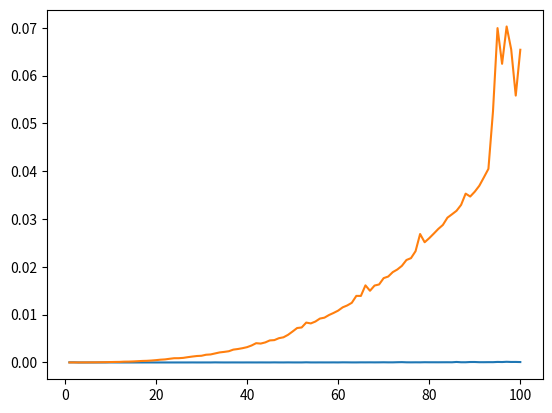

This chart was generated by the following Python code:
import numpy as np

a = [
	[1, 2],
	[3, 4],
	[5, 6]
]

b = [
	[7, 8],
	[9, 0]
]

def matmul(a, b):
	dim_a = (len(a), len(a[0]))
	dim_b = (len(b), len(b[0]))

	result = []
	for row_a in range(dim_a[0]):
		result.append([])
		for col_b in range(dim_b[1]):
			result[row_a] += [
				sum([a[
					row_a][index] * b[index][col_b] for index in range(dim_a[1])
				])
			]

	return result

print("NumPy ", np.matmul(np.array(a), np.array(b)))
print("Our: ", matmul(a, b))

import time

results = []
for size in range(1, 101):
	m = np.random.rand(size, size)
	a = m.tolist()

	start = time.time()
	np.matmul(m, m)
	duration_np = time.time() - start

	start = time.time()
	matmul(a, a)
	duration_our = time.time() - start

	results.append((size, duration_np, duration_our))
	print(f"Size: {size}\tNumPy: {duration_np}\tOur: {duration_our}")

import matplotlib.pyplot as plt

sizes = [r[0] for r in results]
np_durations = [r[1] for r in results]
our_durations = [r[2] for r in results]

plt.plot(sizes, np_durations, label="NumPy")
plt.plot(sizes, our_durations, label="Our")
plt.show()
